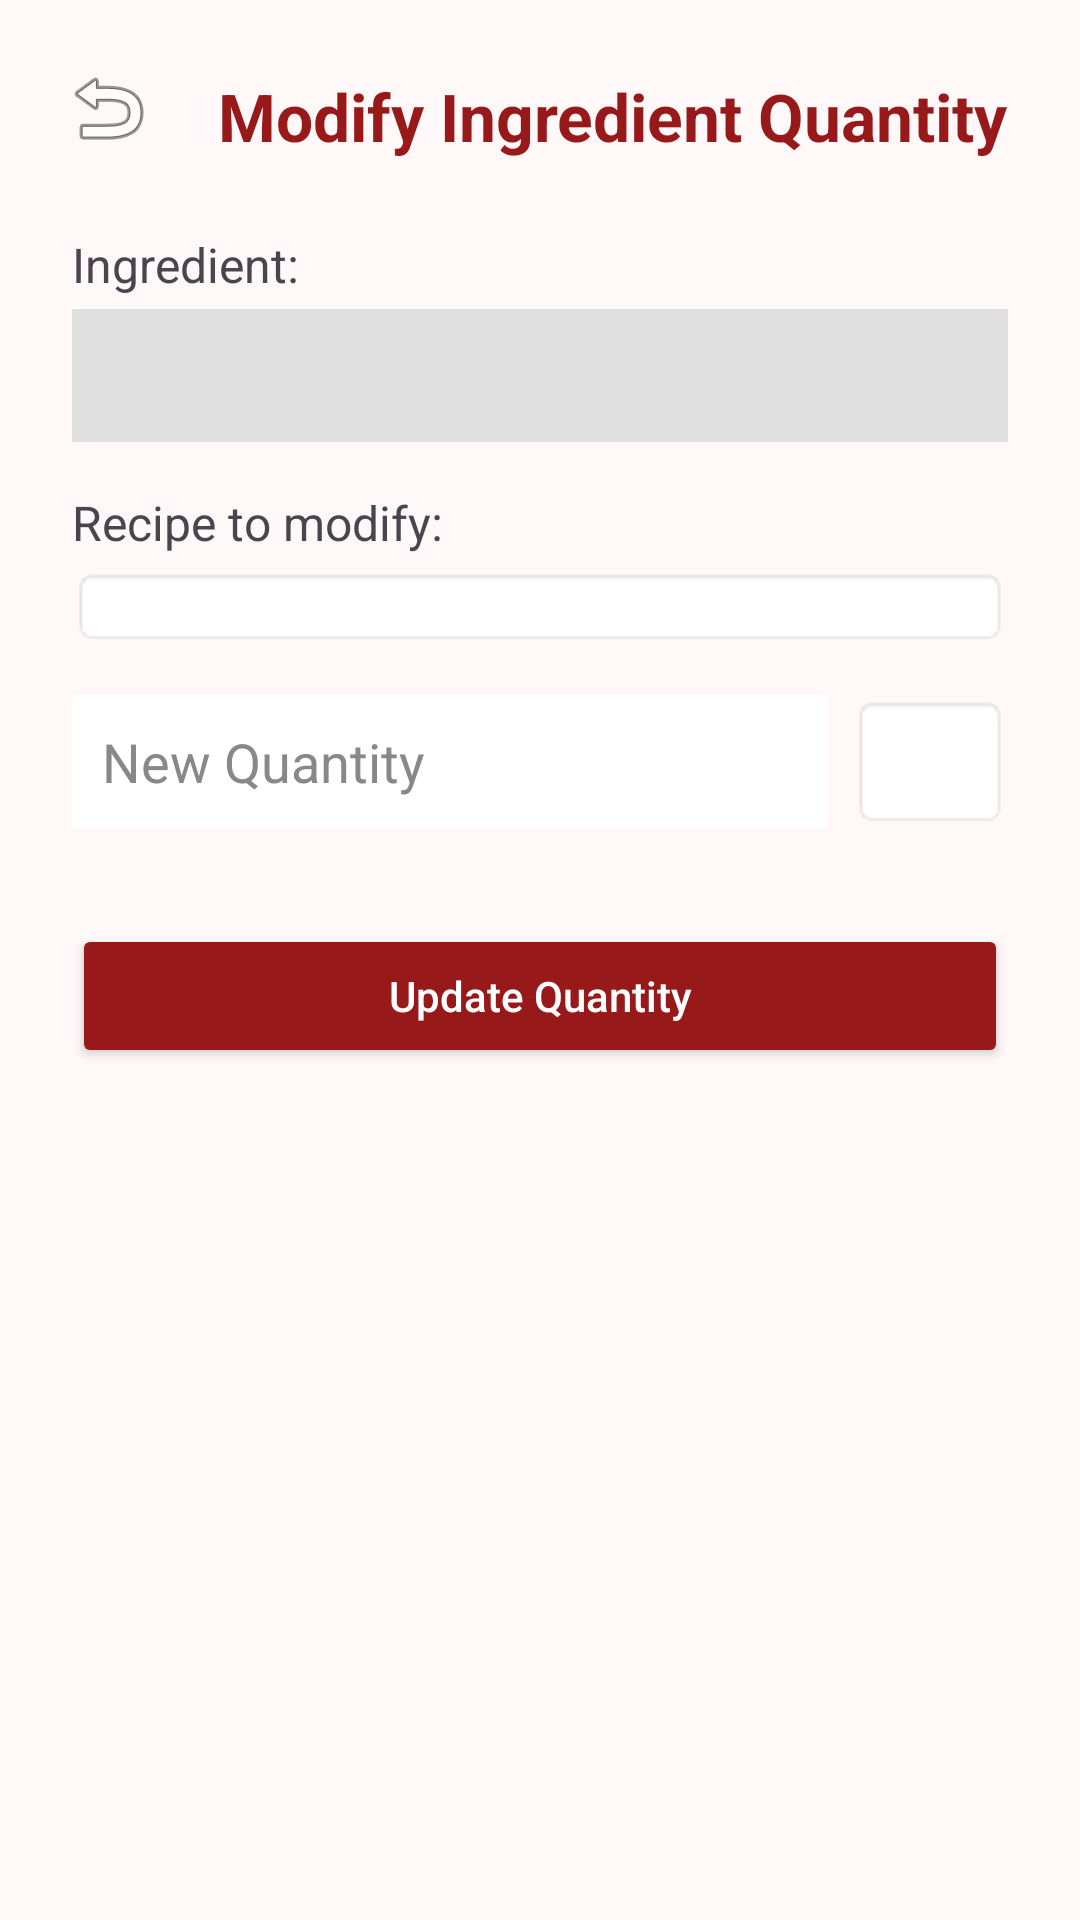

Reconstruct the res/layout file that produces this screen, plus the resources it refers to.
<!-- AndroidManifest.xml: application theme Theme.Material3.DayNight.NoActionBar -->
<!-- res/layout/activity_modify_ingredient_quantity.xml -->
<?xml version="1.0" encoding="utf-8"?>
<androidx.constraintlayout.widget.ConstraintLayout
    xmlns:android="http://schemas.android.com/apk/res/android"
    xmlns:app="http://schemas.android.com/apk/res-auto"
    xmlns:tools="http://schemas.android.com/tools"
    android:layout_width="match_parent"
    android:layout_height="match_parent"
    android:background="#FFF8F8"
    tools:context=".app.chef.ModifyIngredientQuantityActivity">

    <ImageButton
        android:id="@+id/btnBack"
        android:layout_width="40dp"
        android:layout_height="40dp"
        android:background="?attr/selectableItemBackgroundBorderless"
        android:src="@android:drawable/ic_menu_revert"
        android:contentDescription="@string/back"
        android:layout_marginStart="16dp"
        android:layout_marginTop="16dp"
        app:layout_constraintStart_toStartOf="parent"
        app:layout_constraintTop_toTopOf="parent" />

    <TextView
        android:id="@+id/tvHeader"
        android:layout_width="0dp"
        android:layout_height="wrap_content"
        android:text="Modify Ingredient Quantity"
        android:textSize="22sp"
        android:textStyle="bold"
        android:textColor="#971919"
        android:gravity="center"
        android:layout_marginStart="64dp"
        android:layout_marginEnd="16dp"
        android:layout_marginTop="24dp"
        app:layout_constraintTop_toTopOf="parent"
        app:layout_constraintStart_toStartOf="parent"
        app:layout_constraintEnd_toEndOf="parent" />

    <TextView
        android:id="@+id/tvIngredientLabel"
        android:layout_width="wrap_content"
        android:layout_height="wrap_content"
        android:text="Ingredient:"
        android:textSize="16sp"
        android:layout_marginTop="24dp"
        android:layout_marginStart="24dp"
        app:layout_constraintTop_toBottomOf="@id/tvHeader"
        app:layout_constraintStart_toStartOf="parent" />

    <TextView
        android:id="@+id/tvIngredientName"
        android:layout_width="0dp"
        android:layout_height="wrap_content"
        android:textSize="18sp"
        android:textStyle="bold"
        android:textColor="@android:color/black"
        android:background="#E0E0E0"
        android:padding="10dp"
        android:layout_marginTop="4dp"
        android:layout_marginStart="24dp"
        android:layout_marginEnd="24dp"
        app:layout_constraintTop_toBottomOf="@id/tvIngredientLabel"
        app:layout_constraintStart_toStartOf="parent"
        app:layout_constraintEnd_toEndOf="parent"
        tools:text="Sauce" />

    <TextView
        android:id="@+id/tvRecipeLabel"
        android:layout_width="wrap_content"
        android:layout_height="wrap_content"
        android:text="Recipe to modify:"
        android:textSize="16sp"
        android:layout_marginTop="16dp"
        android:layout_marginStart="24dp"
        app:layout_constraintTop_toBottomOf="@id/tvIngredientName"
        app:layout_constraintStart_toStartOf="parent" />

    <Spinner
        android:id="@+id/spRecipe"
        android:layout_width="0dp"
        android:layout_height="wrap_content"
        android:layout_marginStart="24dp"
        android:layout_marginEnd="24dp"
        android:layout_marginTop="4dp"
        android:padding="8dp"
        android:background="@android:drawable/editbox_background"
        app:layout_constraintTop_toBottomOf="@id/tvRecipeLabel"
        app:layout_constraintStart_toStartOf="parent"
        app:layout_constraintEnd_toEndOf="parent" />

    <LinearLayout
        android:id="@+id/llQuantity"
        android:layout_width="0dp"
        android:layout_height="wrap_content"
        android:orientation="horizontal"
        android:layout_marginTop="16dp"
        android:layout_marginStart="24dp"
        android:layout_marginEnd="24dp"
        app:layout_constraintTop_toBottomOf="@id/spRecipe"
        app:layout_constraintStart_toStartOf="parent"
        app:layout_constraintEnd_toEndOf="parent">

        <EditText
            android:id="@+id/etQuantity"
            android:layout_width="0dp"
            android:layout_height="wrap_content"
            android:layout_weight="1"
            android:hint="New Quantity"
            android:inputType="numberDecimal"
            android:background="#FFFFFF"
            android:padding="10dp"
            android:textColor="#000"
            android:textColorHint="#888"/>

        <Spinner
            android:id="@+id/spUnit"
            android:layout_width="wrap_content"
            android:layout_height="match_parent"
            android:layout_marginStart="8dp"
            android:background="@android:drawable/editbox_background" />
    </LinearLayout>

    <Button
        android:id="@+id/btnSave"
        android:layout_width="0dp"
        android:layout_height="wrap_content"
        android:text="Update Quantity"
        android:textAllCaps="false"
        android:textColor="#FFFFFF"
        android:backgroundTint="#971919"
        android:layout_marginTop="32dp"
        android:layout_marginStart="24dp"
        android:layout_marginEnd="24dp"
        app:layout_constraintTop_toBottomOf="@id/llQuantity"
        app:layout_constraintStart_toStartOf="parent"
        app:layout_constraintEnd_toEndOf="parent" />

</androidx.constraintlayout.widget.ConstraintLayout>
<!-- resources referenced by this layout -->
<resources>
  <string name="back">Back</string>
</resources>
